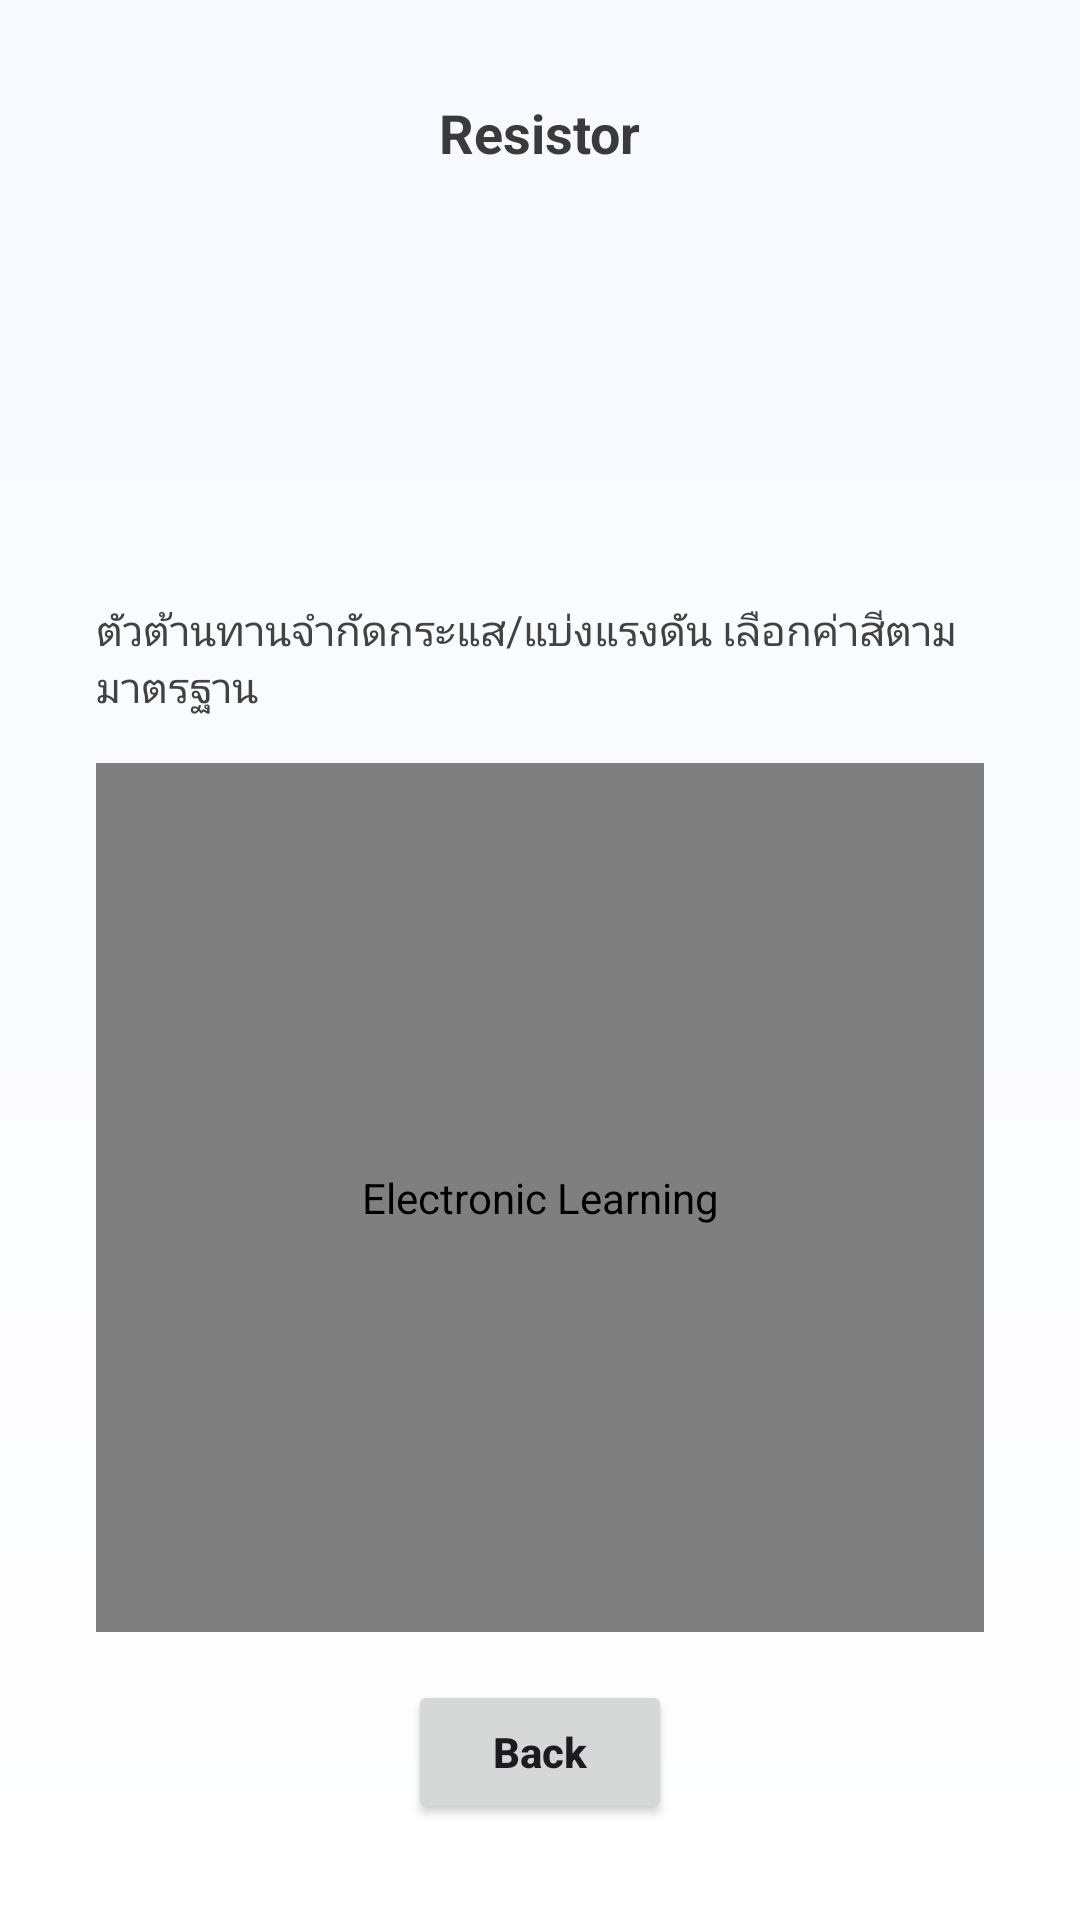

Android layout source for this screen:
<!-- AndroidManifest.xml: application theme Theme.ElectronicLearning -->
<!-- res/layout/activity_resistor.xml -->
<?xml version="1.0" encoding="utf-8"?>
<androidx.constraintlayout.widget.ConstraintLayout xmlns:android="http://schemas.android.com/apk/res/android"
    xmlns:app="http://schemas.android.com/apk/res-auto" xmlns:tools="http://schemas.android.com/tools"
    android:id="@+id/main" android:layout_width="match_parent" android:layout_height="match_parent"
    android:background="@drawable/bg_screen_gradient" android:padding="16dp" tools:context=".resistor">

    <TextView android:id="@+id/textView2" android:layout_width="wrap_content" android:layout_height="wrap_content"
        android:text="Resistor" android:textStyle="bold" android:textSize="18sp" android:textColor="#3A3A3A"
        android:layout_marginTop="16dp" app:layout_constraintTop_toTopOf="parent"
        app:layout_constraintStart_toStartOf="parent" app:layout_constraintEnd_toEndOf="parent"/>

    <ImageView android:id="@+id/motor_icon" android:layout_width="120dp" android:layout_height="120dp"
        android:src="@drawable/resistor" android:contentDescription="@string/app_name" android:layout_marginTop="12dp"
        app:layout_constraintTop_toBottomOf="@id/textView2" app:layout_constraintStart_toStartOf="parent"
        app:layout_constraintEnd_toEndOf="parent"/>

    <TextView android:id="@+id/textView3" android:layout_width="0dp" android:layout_height="wrap_content"
        android:layout_marginStart="16dp" android:layout_marginTop="12dp" android:layout_marginEnd="16dp"
        android:text="ตัวต้านทานจำกัดกระแส/แบ่งแรงดัน เลือกค่าสีตามมาตรฐาน" android:textColor="#424242" android:textSize="14sp"
        app:layout_constraintTop_toBottomOf="@id/motor_icon" app:layout_constraintStart_toStartOf="parent"
        app:layout_constraintEnd_toEndOf="parent"/>

    <com.example.electroniclearning.ZoomImageView android:id="@+id/motor_work"
        android:layout_width="0dp" android:layout_height="0dp" android:layout_margin="16dp"
        android:src="@drawable/resistorwork" android:adjustViewBounds="true" android:scaleType="centerInside"
        android:contentDescription="@string/app_name" app:layout_constraintTop_toBottomOf="@id/textView3"
        app:layout_constraintStart_toStartOf="parent" app:layout_constraintEnd_toEndOf="parent"
        app:layout_constraintBottom_toTopOf="@id/button"/>

    <Button android:id="@+id/button" android:layout_width="wrap_content" android:layout_height="wrap_content"
        android:text="Back" android:textAllCaps="false" android:textStyle="bold" android:layout_marginBottom="16dp"
        app:layout_constraintBottom_toBottomOf="parent" app:layout_constraintStart_toStartOf="parent"
        app:layout_constraintEnd_toEndOf="parent"/>
</androidx.constraintlayout.widget.ConstraintLayout>
<!-- resources referenced by this layout -->
<resources>
  <!-- drawable bg_screen_gradient (drawable) -->
  <?xml version="1.0" encoding="utf-8"?>
  <shape xmlns:android="http://schemas.android.com/apk/res/android" android:shape="rectangle">
      <gradient
          android:startColor="#FFF7F9FF"
          android:endColor="#FFFFFFFF"
          android:angle="270"/>
  </shape>
  <string name="app_name">Electronic Learning</string>
  <style name="Theme.ElectronicLearning" parent="Base.Theme.ElectronicLearning" />
  <style name="Base.Theme.ElectronicLearning" parent="Theme.Material3.DayNight.NoActionBar">
          
          
      </style>
</resources>
